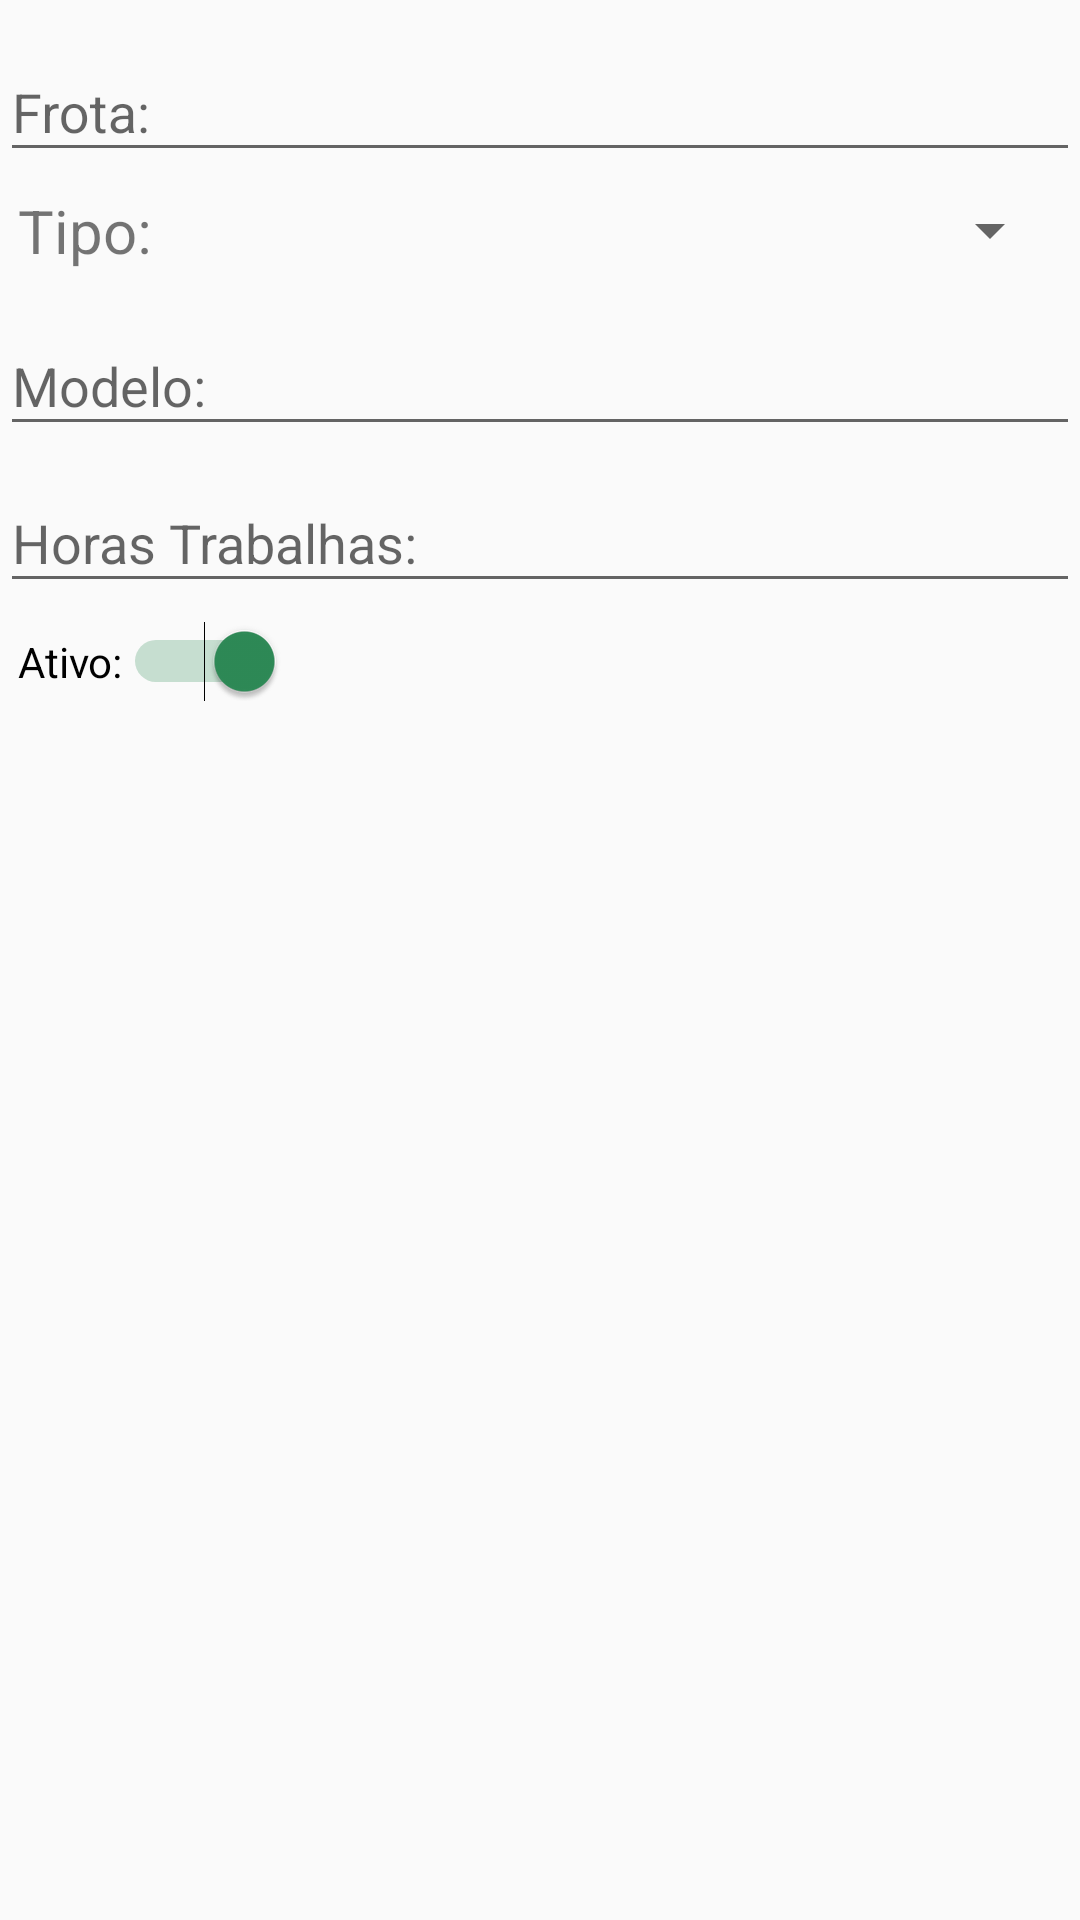

Produce the Android XML layout that renders to this screen, including the resource entries it uses.
<!-- AndroidManifest.xml: application theme AppTheme -->
<!-- res/layout/maquina.xml -->
<?xml version="1.0" encoding="utf-8"?>
<ScrollView
    xmlns:android="http://schemas.android.com/apk/res/android"
    android:layout_width="match_parent"
    android:layout_height="match_parent">

    <LinearLayout
        android:layout_width="match_parent"
        android:layout_height="wrap_content"
        android:orientation="vertical"
        android:layout_marginTop="@dimen/activity_vertical_margin">

        <android.support.design.widget.TextInputLayout
            android:layout_width="match_parent"
            android:layout_height="wrap_content">

            <android.support.design.widget.TextInputEditText
                android:id="@+id/edtFrota"
                android:layout_width="match_parent"
                android:layout_height="wrap_content"
                android:hint="@string/txt_frota"
                android:inputType="numberDecimal" />

        </android.support.design.widget.TextInputLayout>

        <LinearLayout
            android:layout_width="match_parent"
            android:layout_height="match_parent"
            android:layout_margin="@dimen/activity_horizontal_margin"
            android:orientation="horizontal">

            <TextView
                android:layout_width="wrap_content"
                android:layout_height="match_parent"
                android:text="@string/txt_tipo"
                android:textSize="20sp" />

            <Spinner
                android:id="@+id/spinnerTipo"
                android:layout_width="match_parent"
                android:layout_height="match_parent" />
        </LinearLayout>

        <android.support.design.widget.TextInputLayout
            android:layout_width="match_parent"
            android:layout_height="wrap_content">

            <android.support.design.widget.TextInputEditText
                android:id="@+id/edtModelo"
                android:layout_width="match_parent"
                android:layout_height="wrap_content"
                android:hint="@string/txt_modelo"
                android:inputType="text" />

        </android.support.design.widget.TextInputLayout>

        <android.support.design.widget.TextInputLayout
            android:layout_width="match_parent"
            android:layout_height="wrap_content">

            <android.support.design.widget.TextInputEditText
                android:id="@+id/edtHorasTrabalhadas"
                android:layout_width="match_parent"
                android:layout_height="wrap_content"
                android:ems="10"
                android:hint="@string/txt_horas_trabalhadas"
                android:inputType="datetime" />

        </android.support.design.widget.TextInputLayout>

        <Switch
            android:id="@+id/swAtivo"
            android:layout_margin="@dimen/activity_horizontal_margin"
            android:layout_width="wrap_content"
            android:layout_height="wrap_content"
            android:checked="true"
            android:text="@string/ativo" />
    </LinearLayout>
</ScrollView>
<!-- resources referenced by this layout -->
<resources>
  <dimen name="activity_horizontal_margin">6dp</dimen>
  <dimen name="activity_vertical_margin">5dp</dimen>
  <string name="ativo">Ativo:</string>
  <string name="txt_frota">Frota:</string>
  <string name="txt_horas_trabalhadas">Horas Trabalhas:</string>
  <string name="txt_modelo">Modelo:</string>
  <string name="txt_tipo">Tipo:</string>
  <style name="AppTheme" parent="Theme.AppCompat.Light.DarkActionBar">
          
          
          <item name="colorPrimary">@color/verdeMar</item>
          
          <item name="colorPrimaryDark">@color/verdeEscuro2</item>
          <item name="colorAccent">@color/verdeMar</item>
      </style>
  <color name="verdeMar">#2E8B57</color>
  <color name="verdeEscuro2">#006400</color>
</resources>
